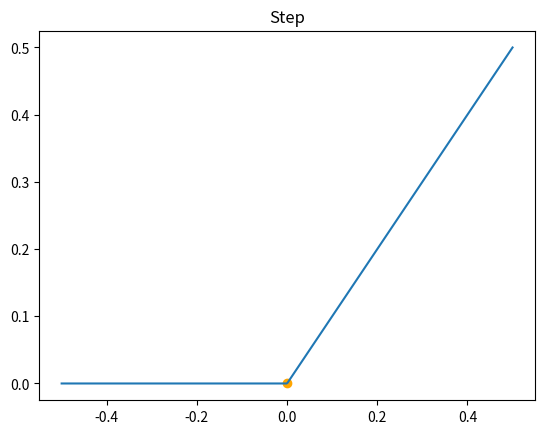
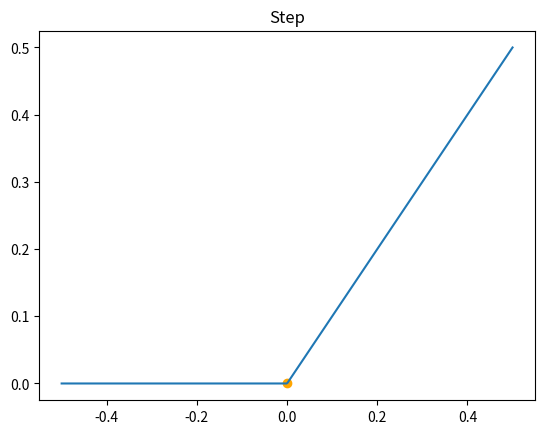

Generate these figures, in order, with matplotlib:
import numpy as np
import math
import matplotlib.pyplot as plt

#パーセプトロン
  #2次元の入力
  #1次元の出力


class neural():

    def __init__(self, Wn):
        self.Wn = Wn
        
    def step(self, x):
        # return 1.0*(x>=0)
        return 1.0*(x>0)

    #sigmoid関数
    def sigmoid(self, x):
        return 1/(1+np.exp(-x))

    #ReLu関数定義
    def relu(self, x):
        return x*(x>=0)

    def perceptron(self, Xn, B):

        self.Xn = Xn
        
        # ①重み
        # print("重みWn [w1, w2] : ", self.Wn)
        
        # ②バイアス
        self.B = B
        
        # ③入力値の重み付け(ベクトルの内積で計算) + バイアス
        self.XnWn = round(np.dot(self.Xn,self.Wn), 3) + self.B
        
        # ④活性化関数で出力(シグモイド関数)を用いて出力
        "活性化関数"

        self.Output = self.relu(self.XnWn)
        # self.Output = self.step(self.XnWn)
        
        print("Σ (XnWn) : ", self.XnWn)
        return self.Output, self.XnWn

    def visalization(self, XnWn, result):
        #描画
        self.fig = plt.figure()
        self.ax = self.fig.add_subplot(111) # (211)
        #ReLu関数の入出力データ作成
        # x = np.linspace(-0.5,0.5,5)
        x = np.linspace(-0.5,0.5,500)
        
[redacted]
        y = self.relu(x)
        # y = self.step(x)
        self.ax.plot(x,y)
        self.ax.scatter(XnWn, result, color="orange")
        # plt.title('ReLu')
        plt.title('Step')
        plt.show()

    def graph(self, index, data_node):

        # カラーマップインスタンス生成
        cm_n = plt.get_cmap("Greens")
        seikika_node = data_node # np.round(preprocessing.minmax_scale(data_node), 3)
        color_maps_node = [cm_n(seikika_node[0]), cm_n(seikika_node[1]), cm_n(seikika_node[2]), cm_n(seikika_node[3])]

        plt.bar(index, data_node, color=color_maps_node, label="ΔS Node")
        plt.title('result bar')
        plt.legend()
        plt.show()

def main():

    # Wn = np.array([1, -0.2]) # -0.2
    
    "なぜこのパラメータにしたのか？2連続発見で0.2は発火しないように設計したからとか"
    # Wn = np.array([1, -0.1])
    Wn = np.array([1, -1])
    print("重みWn [w1, w2] : ", Wn)

    model = neural(Wn)



    "1つのみ出力"
    #入力
    # b, n
    Xn = np.array([3, 3])
    # Xn = np.array([3, 2])
    # Xn = np.array([3, 1])
    print("入力Xn [x1, x2] : ", Xn)
    
    #出力
    B = 0
    T, XnWn = model.perceptron(Xn, B)
    print("出力T : ", abs(T))

    "----- Visualization -----"
    model.visalization(XnWn, T)

    print("\n----------\n")

    #入力
    # T, m, p
    m = 1 # 2 # 1
    p = -1
    Wn = np.array([1, 1]) # , 1])
    print("重みWn [w1, w2, w3] : ", Wn)
    model = neural(Wn)
    
    Xn = np.array([T, m]) # , p])
    print("入力Xn [x1, x2, x3] : ", Xn)
    
    #出力
    result, XnWn = model.perceptron(Xn, p)
    print("出力result : ", abs(result))

    "----- Visualization -----"
    model.visalization(XnWn, result)


    # "複数出力"
    # index = ["O", "A", "B", "C"]
    # data_node = []
    # XnWn_list = []
    
    # "n = 1,2,3,4"
    # # b, n
    # Xn = [np.array([3, 1]), np.array([3, 2]), np.array([3, 3]), np.array([3, 4])]


    # print("入力 : ", Xn)


    # for x in range(len(index)):
        
    #     result, XnWn = model.perceptron(Xn[x])
    #     print(f"出力result {x} : {abs(result)}")
    #     data_node.append(abs(result))
    #     XnWn_list.append(XnWn)

    # print(data_node)

    # model.graph(index, data_node)
    # model.visalization(XnWn_list, data_node)
    

if __name__ == "__main__":
    main()